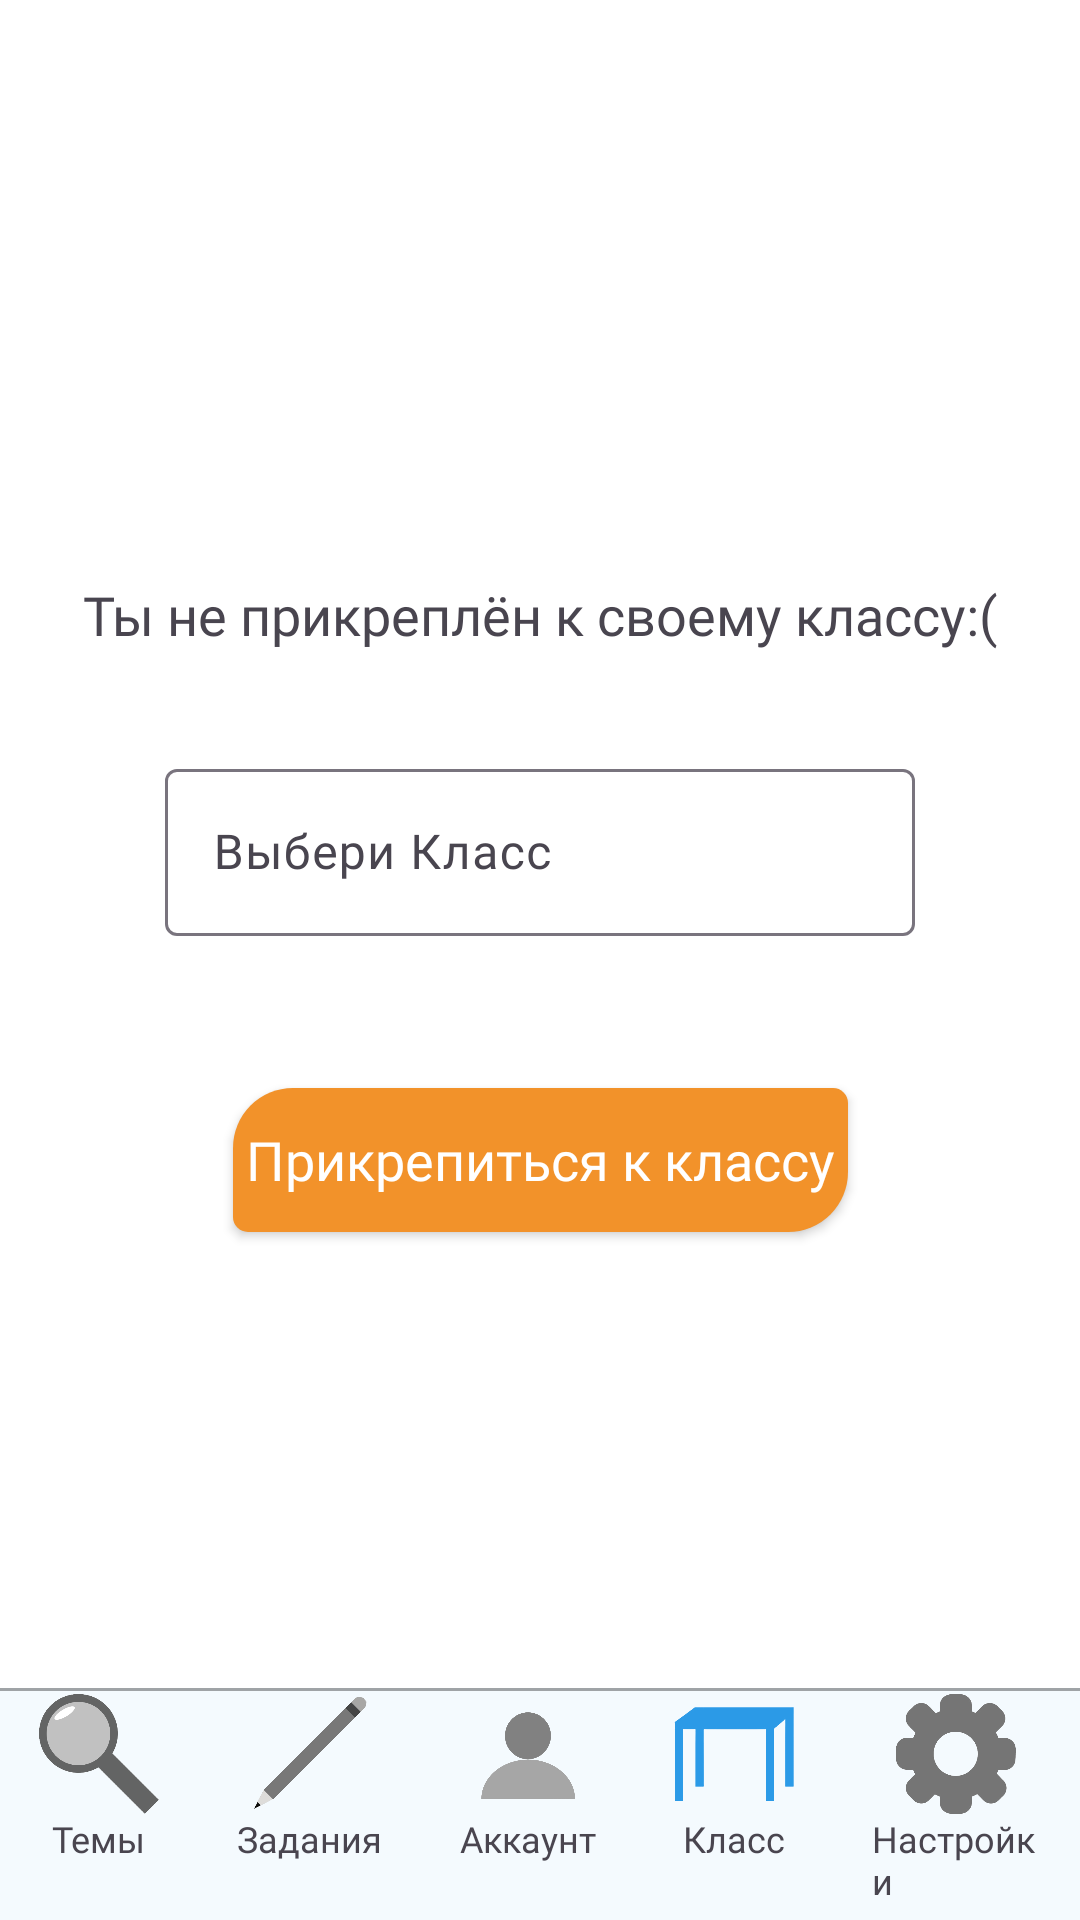

Reconstruct the res/layout file that produces this screen, plus the resources it refers to.
<!-- AndroidManifest.xml: application theme Theme.LearnLadder -->
<!-- res/layout/activity_emptyclass.xml -->
<?xml version="1.0" encoding="utf-8"?>
<androidx.constraintlayout.widget.ConstraintLayout xmlns:android="http://schemas.android.com/apk/res/android"
    xmlns:app="http://schemas.android.com/apk/res-auto"
    xmlns:tools="http://schemas.android.com/tools"
    android:layout_width="match_parent"
    android:layout_height="match_parent"
    android:background="@color/white"
    tools:context="ru.elenaegevnateam.learnladder.EmptyClassActivity">

    <androidx.appcompat.widget.AppCompatButton
        android:id="@+id/button"
        android:layout_width="wrap_content"
        android:layout_height="wrap_content"
        android:text=" Прикрепиться к классу "
        android:textSize="18sp"
        android:background="@drawable/theme_button_orange"
        android:textAllCaps="false"
        android:textColor="@color/white"
        android:fontFamily="@font/myfont"
        app:layout_constraintBottom_toTopOf="@+id/linearLayout2"
        app:layout_constraintEnd_toEndOf="parent"
        app:layout_constraintStart_toStartOf="parent"
        app:layout_constraintTop_toBottomOf="@+id/textInputLayout"
        app:layout_constraintVertical_bias="0.25" />

    <LinearLayout
        android:id="@+id/linearLayout2"
        android:layout_width="match_parent"
        android:layout_height="wrap_content"
        android:background="@color/light_blue"
        android:orientation="vertical"
        app:layout_constraintBottom_toBottomOf="parent"
        app:layout_constraintEnd_toEndOf="parent"
        app:layout_constraintStart_toStartOf="parent"
        app:layout_constraintTop_toTopOf="parent"
        app:layout_constraintVertical_bias="1.0">


        <ImageView
            android:layout_width="match_parent"
            android:layout_height="1dp"
            android:layout_marginBottom="1dp"
            android:src="@drawable/line" />


        <LinearLayout
            android:layout_width="match_parent"
            android:layout_height="wrap_content"
            android:gravity="center_horizontal"
            android:layout_marginBottom="5dp"
            android:orientation="horizontal">

            <LinearLayout
                android:layout_width="wrap_content"
                android:layout_height="wrap_content"
                android:layout_marginHorizontal="13dp"
                android:orientation="vertical">

                <ImageView
                    android:id="@+id/themesImageView"
                    android:layout_width="40dp"
                    android:layout_height="40dp"
                    android:layout_gravity="center"
                    android:src="@drawable/themes" />

                <TextView
                    android:layout_width="wrap_content"
                    android:layout_height="wrap_content"
                    android:layout_gravity="center"
                    android:fontFamily="@font/myfont"
                    android:text="Темы"
                    android:textSize="12sp" />
            </LinearLayout>

            <LinearLayout
                android:layout_width="wrap_content"
                android:layout_height="wrap_content"
                android:layout_marginHorizontal="13dp"
                android:orientation="vertical">

                <ImageView
                    android:id="@+id/tasksImageView"
                    android:layout_width="40dp"
                    android:layout_height="40dp"
                    android:layout_gravity="center"
                    android:src="@drawable/tasks" />

                <TextView
                    android:layout_width="wrap_content"
                    android:layout_height="wrap_content"
                    android:layout_gravity="center"
                    android:fontFamily="@font/myfont"
                    android:text="Задания"
                    android:textSize="12sp" />
            </LinearLayout>

            <LinearLayout
                android:layout_width="wrap_content"
                android:layout_height="wrap_content"
                android:layout_marginHorizontal="13dp"
                android:orientation="vertical">

                <ImageView
                    android:id="@+id/accountImageView"
                    android:layout_width="40dp"
                    android:layout_height="40dp"
                    android:layout_gravity="center"
                    android:src="@drawable/account" />

                <TextView
                    android:layout_width="wrap_content"
                    android:layout_height="wrap_content"
                    android:layout_gravity="center"
                    android:fontFamily="@font/myfont"
                    android:text="Аккаунт"
                    android:textSize="12sp" />
            </LinearLayout>

            <LinearLayout
                android:layout_width="wrap_content"
                android:layout_height="wrap_content"
                android:layout_marginHorizontal="13dp"
                android:orientation="vertical">

                <ImageView
                    android:id="@+id/classImageView"
                    android:layout_width="40dp"
                    android:layout_height="40dp"
                    android:layout_gravity="center"
                    android:src="@drawable/desk_colored" />

                <TextView
                    android:layout_width="wrap_content"
                    android:layout_height="wrap_content"
                    android:layout_gravity="center"
                    android:fontFamily="@font/myfont"
                    android:text="Класс"
                    android:textSize="12sp" />
            </LinearLayout>

            <LinearLayout
                android:layout_width="wrap_content"
                android:layout_height="wrap_content"
                android:layout_marginHorizontal="13dp"
                android:orientation="vertical">

                <ImageView
                    android:id="@+id/settingsImageView"
                    android:layout_width="40dp"
                    android:layout_height="40dp"
                    android:layout_gravity="center"
                    android:src="@drawable/settings" />

                <TextView
                    android:layout_width="wrap_content"
                    android:layout_height="wrap_content"
                    android:layout_gravity="center"
                    android:fontFamily="@font/myfont"
                    android:text="Настройки"
                    android:textSize="12sp" />

            </LinearLayout>

        </LinearLayout>
    </LinearLayout>

    <TextView
        android:layout_width="wrap_content"
        android:layout_height="wrap_content"
        android:layout_gravity="center"
        android:fontFamily="@font/myfont"
        android:text="@string/class_dont_exists"
        android:textSize="18sp"
        app:layout_constraintBottom_toTopOf="@+id/textInputLayout"
        app:layout_constraintEnd_toEndOf="parent"
        app:layout_constraintStart_toStartOf="parent"
        app:layout_constraintTop_toTopOf="parent"
        app:layout_constraintVertical_bias="0.85" />

    <com.google.android.material.textfield.TextInputLayout
        android:id="@+id/textInputLayout"
        android:layout_width="250dp"
        android:layout_height="wrap_content"
        android:layout_gravity="center"
        app:layout_constraintBottom_toTopOf="@+id/linearLayout2"
        app:layout_constraintEnd_toEndOf="parent"
        app:layout_constraintStart_toStartOf="parent"
        app:layout_constraintTop_toTopOf="parent">

        <com.google.android.material.textfield.TextInputEditText
            android:id="@+id/editText"
            android:layout_width="match_parent"
            android:layout_height="wrap_content"
            android:focusable="false"
            android:fontFamily="@font/myfont"
            android:hint="Выбери Класс"
            android:inputType="none" />

    </com.google.android.material.textfield.TextInputLayout>

    <Spinner
        android:id="@+id/spinnerClass"
        android:layout_width="1dp"
        android:layout_height="1dp"
        android:layout_gravity="center"
        android:background="@android:color/transparent"
        android:spinnerMode="dialog"
        app:layout_constraintBottom_toTopOf="@+id/linearLayout2"
        app:layout_constraintEnd_toEndOf="parent"
        app:layout_constraintStart_toStartOf="parent"
        app:layout_constraintTop_toTopOf="parent" />

</androidx.constraintlayout.widget.ConstraintLayout>
<!-- resources referenced by this layout -->
<resources>
  <color name="light_blue">#0D2B9AE7</color>
  <color name="white">#FFFFFFFF</color>
  <!-- drawable account: png bitmap (drawable, 127734 bytes) -->
  <!-- drawable desk_colored: png bitmap (drawable, 7793 bytes) -->
  <!-- drawable line (drawable) -->
  <shape xmlns:android="http://schemas.android.com/apk/res/android"
  
      android:shape="rectangle">
      <solid android:color="#59000000" />
  </shape>
  <!-- drawable settings: png bitmap (drawable, 29497 bytes) -->
  <!-- drawable tasks: png bitmap (drawable, 136962 bytes) -->
  <!-- drawable theme_button_orange (drawable) -->
  <shape xmlns:android="http://schemas.android.com/apk/res/android"
  
      android:shape="rectangle">
      <solid android:color="@color/orange" />
      <corners
          android:topLeftRadius="20dp"
          android:topRightRadius="5dp"
          android:bottomLeftRadius="5dp"
          android:bottomRightRadius="20dp"/>
  </shape>
  <!-- drawable themes: png bitmap (drawable, 25218 bytes) -->
  <string name="class_dont_exists">Ты не прикреплён к своему классу:(</string>
  <style name="Theme.LearnLadder" parent="Base.Theme.LearnLadder" />
  <color name="orange">#FFF2922A</color>
  <style name="Base.Theme.LearnLadder" parent="Theme.Material3.DayNight.NoActionBar">
          
          
      </style>
</resources>
